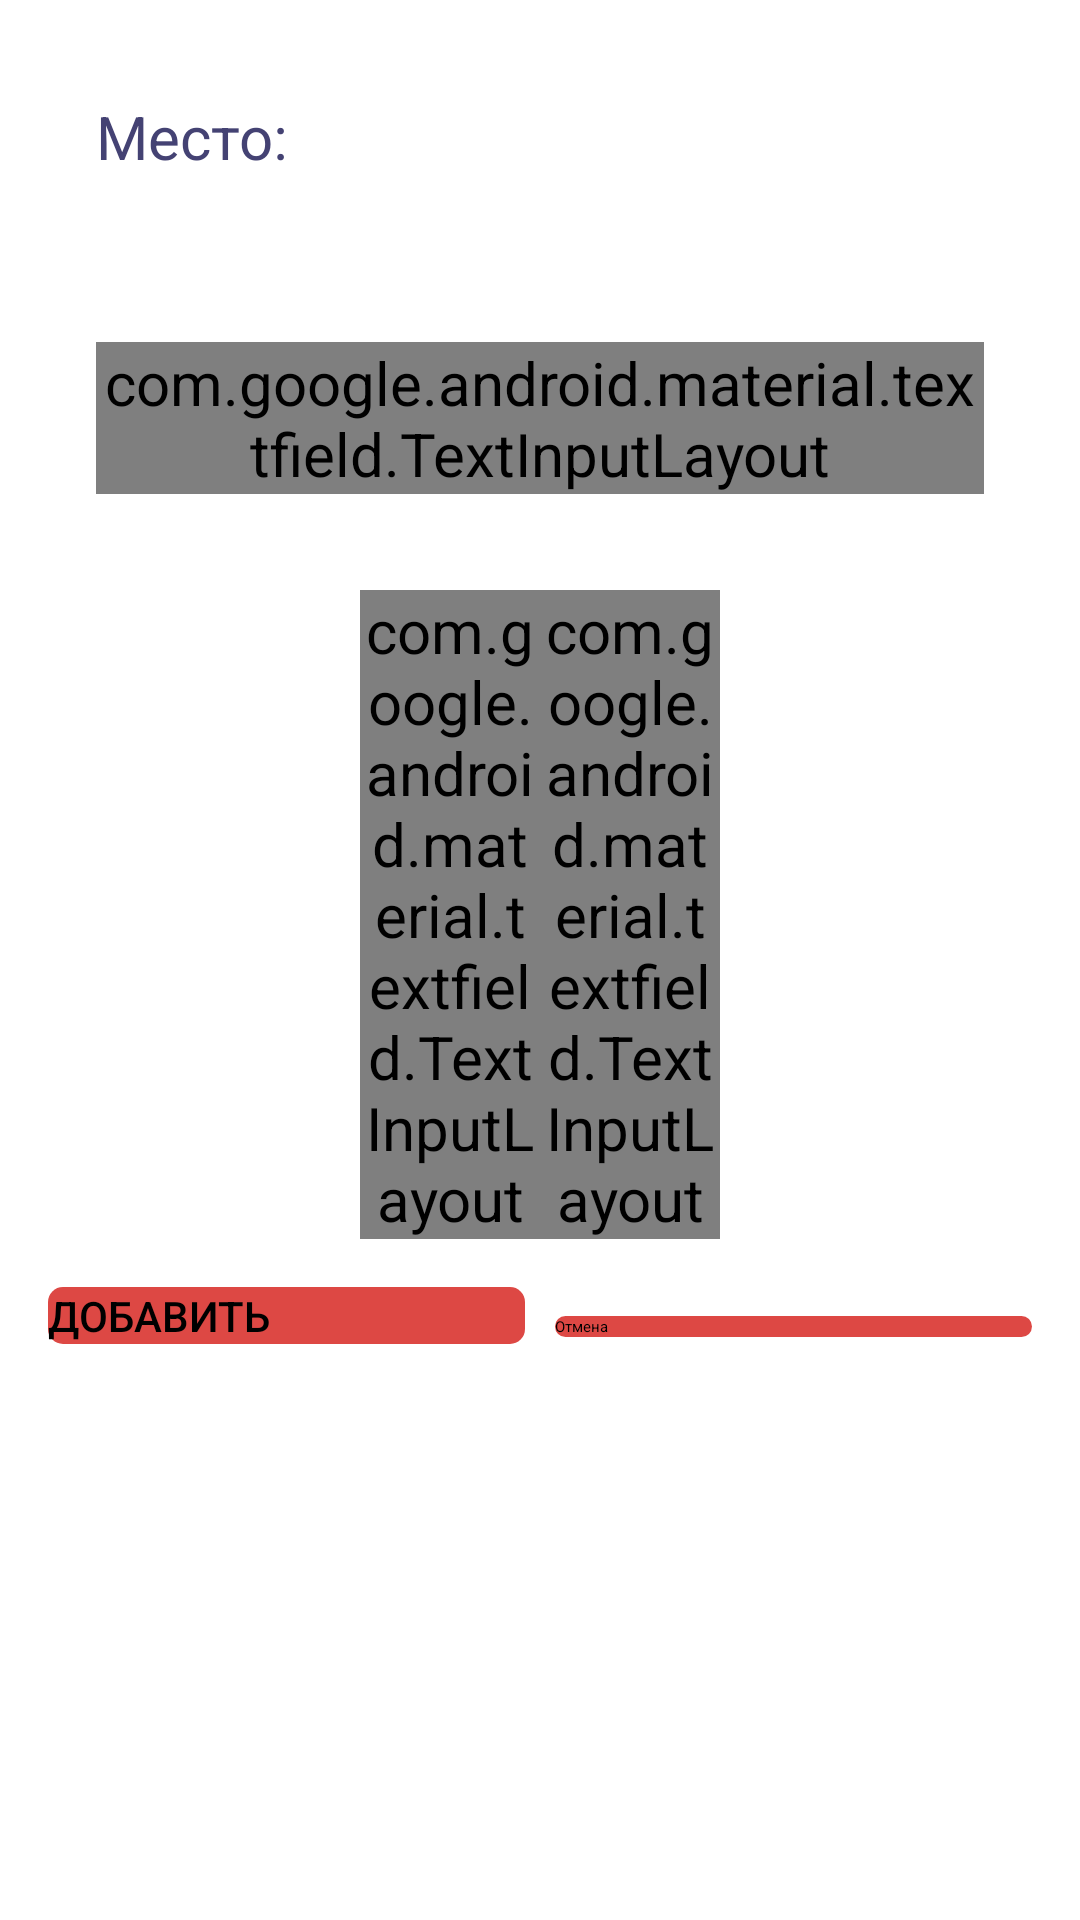

Write the Android layout XML for this screen, with the resource values it uses.
<!-- AndroidManifest.xml: application theme AppTheme -->
<!-- res/layout/fragment_add_training.xml -->
<?xml version="1.0" encoding="utf-8"?>
<LinearLayout xmlns:android="http://schemas.android.com/apk/res/android"
    android:layout_width="match_parent"
    android:layout_height="match_parent"
    android:background="@color/white"
    android:orientation="vertical"
    android:padding="@dimen/activity_horizontal_margin">

    <LinearLayout
        android:layout_width="match_parent"
        android:layout_height="wrap_content"
        android:layout_margin="@dimen/activity_horizontal_margin"
        android:gravity="left"
        android:orientation="horizontal">

        <TextView
            android:layout_width="wrap_content"
            android:layout_height="wrap_content"
            android:text="@string/place_hint"
            android:textColor="@color/mainBackground"
            android:textSize="20sp" />

        <Spinner
            android:id="@+id/sp_fragment_add_training_place"
            android:layout_width="wrap_content"
            android:layout_height="50dp" />

    </LinearLayout>

    <LinearLayout
        android:layout_width="match_parent"
        android:layout_height="wrap_content"
        android:layout_margin="@dimen/activity_horizontal_margin"
        android:gravity="left"
        android:orientation="horizontal">

        <android.support.design.widget.TextInputLayout
            android:id="@+id/til_fragment_add_training_date"
            android:layout_width="match_parent"
            android:layout_height="wrap_content"
            android:theme="@style/MainTextLabel">

            <android.support.v7.widget.AppCompatEditText
                android:id="@+id/acet_fragment_add_training_date"
                android:layout_width="match_parent"
                android:layout_height="wrap_content"
                android:focusable="false"
                android:hint="@string/date_hint"
                android:inputType="time"
                android:textColor="@color/mainBackground" />

        </android.support.design.widget.TextInputLayout>

    </LinearLayout>

    <LinearLayout
        android:layout_width="match_parent"
        android:layout_height="wrap_content"
        android:layout_margin="@dimen/activity_horizontal_margin"
        android:gravity="center_horizontal">

        <android.support.design.widget.TextInputLayout
            android:id="@+id/til_fragment_add_training_start_time"
            android:layout_width="@dimen/set_time"
            android:layout_height="wrap_content"
            android:theme="@style/MainTextLabel">

            <android.support.v7.widget.AppCompatEditText
                android:id="@+id/acet_fragment_add_training_start_time"
                android:layout_width="@dimen/set_time"
                android:layout_height="wrap_content"
                android:focusable="false"
                android:hint="@string/start_time_hint"
                android:inputType="time"
                android:text="@string/start_time"
                android:textColor="@color/mainBackground" />

        </android.support.design.widget.TextInputLayout>

        <android.support.design.widget.TextInputLayout
            android:id="@+id/til_fragment_add_training_end_time"
            android:layout_width="@dimen/set_time"
            android:layout_height="wrap_content"
            android:theme="@style/MainTextLabel">

            <android.support.v7.widget.AppCompatEditText
                android:id="@+id/acet_fragment_add_training_end_time"
                android:layout_width="@dimen/set_time"
                android:layout_height="wrap_content"
                android:focusable="false"
                android:hint="@string/end_time_hint"
                android:inputType="time"
                android:text="@string/end_time"
                android:textColor="@color/mainBackground" />

        </android.support.design.widget.TextInputLayout>

    </LinearLayout>

    <LinearLayout
        android:layout_width="match_parent"
        android:layout_height="wrap_content"
        android:orientation="horizontal">

        <android.support.v7.widget.AppCompatButton
            android:id="@+id/acb_fragment_add_training_positive"
            style="@style/MainButton"
            android:layout_width="match_parent"
            android:layout_height="wrap_content"
            android:layout_marginRight="5dp"
            android:layout_weight="1"
            android:text="@string/add" />

        <android.support.v7.widget.AppCompatButton
            android:id="@+id/acb_fragment_add_training_negative"
            android:layout_width="match_parent"
            android:layout_height="wrap_content"
            android:layout_marginLeft="5dp"
            android:layout_weight="1"
            android:background="@drawable/main_button_selector"
            android:text="@string/cancel" />

    </LinearLayout>

</LinearLayout>
<!-- resources referenced by this layout -->
<resources>
  <color name="mainBackground">#444273</color>
  <color name="white">#ffffff</color>
  <dimen name="activity_horizontal_margin">16dp</dimen>
  <dimen name="set_time">60dp</dimen>
  <!-- drawable main_button_selector (drawable) -->
  <?xml version="1.0" encoding="utf-8"?>
  
  <selector xmlns:android="http://schemas.android.com/apk/res/android">
      <item android:drawable="@drawable/main_button_unselected" android:state_pressed="false" android:state_selected="false" />
  
      <item android:drawable="@drawable/main_button_selected" android:state_pressed="true" />
  
      <item android:drawable="@drawable/main_button_selected" android:state_pressed="false" android:state_selected="true" />
  </selector>
  <string name="add">Добавить</string>
  <string name="cancel">Отмена</string>
  <string name="date_hint">Дата</string>
  <string name="end_time">21:00</string>
  <string name="end_time_hint">Конец</string>
  <string name="place_hint">Место:</string>
  <string name="start_time">18:00</string>
  <string name="start_time_hint">Начало</string>
  <style name="MainButton" parent="Base.TextAppearance.AppCompat.Button">
          <item name="android:background">@drawable/main_button_selector</item>
      </style>
  <style name="MainTextLabel" parent="TextAppearance.AppCompat">
          <item name="android:textColorHint">@color/mainBackground</item>
          <item name="android:textSize">20sp</item>
          <item name="colorAccent">@color/mainBackground</item>
          <item name="colorControlNormal">@color/mainBackground</item>
          <item name="colorControlActivated">@color/mainBackground</item>
          <item name="android:focusable">false</item>
      </style>
  <style name="AppTheme" parent="MaterialDrawerTheme">
          <item name="colorAccent">@color/colorAccent</item>
          <item name="material_drawer_selected_text">@color/white</item>
          <item name="material_drawer_selected">@color/colorAccent</item>
          <item name="material_drawer_background">@color/mainBackground</item>
      </style>
  <!-- drawable main_button_unselected (drawable) -->
  <?xml version="1.0" encoding="utf-8"?>
  
  <shape xmlns:android="http://schemas.android.com/apk/res/android"
      android:shape="rectangle">
      <solid android:color="@color/colorAccent"/>
      <corners
          android:radius="@dimen/btn_radius"/>
  </shape>
  <!-- drawable main_button_selected (drawable) -->
  <?xml version="1.0" encoding="utf-8"?>
  
  <shape xmlns:android="http://schemas.android.com/apk/res/android"
      android:shape="rectangle">
      <solid android:color="@color/button_selected"/>
      <corners
          android:radius="@dimen/btn_radius"/>
  </shape>
  <color name="colorAccent">#DD4844</color>
  <dimen name="btn_radius">5dp</dimen>
  <color name="button_selected">#EE7672</color>
</resources>
